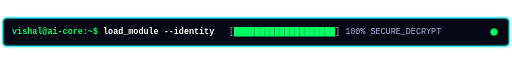
t = 0.00 s
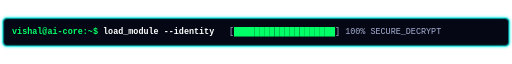
t = 0.50 s
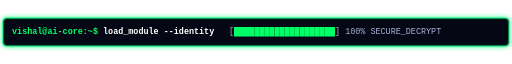
t = 1.50 s
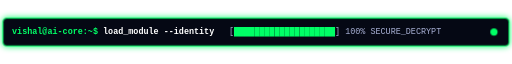
t = 2.00 s
t = 2.50 s: frame unchanged from t = 1.50 s, image omitted
t = 3.50 s: frame unchanged from t = 0.50 s, image omitted

The animated SVG that drew these frames (rendered in a browser with its animation timeline set to each time). Animation: 2 CSS @keyframes rules; one cycle of 4.00 s, repeats indefinitely.

<svg xmlns="http://www.w3.org/2000/svg" viewBox="0 0 850 50" width="850" height="50">
  <defs>
    <style>
      @keyframes borderGlow {
        0%, 100% { stroke: #00f0ff; filter: drop-shadow(0 0 2px #00f0ff); }
        50% { stroke: #00ff66; filter: drop-shadow(0 0 5px #00ff66); }
      }
      @keyframes blink {
        0%, 100% { opacity: 1; }
        50% { opacity: 0; }
      }
      .box {
        fill: #050814;
        stroke-width: 1.5;
        animation: borderGlow 4s infinite ease-in-out;
      }
      .cursor {
        fill: #00ff66;
        animation: blink 1s infinite;
      }
      .text-style {
        font-family: monospace;
        font-size: 14px;
      }
    </style>
  </defs>
  <rect width="840" height="46" x="5" y="2" rx="6" class="box" />
  <text x="20" y="29" fill="#00ff66" class="text-style" font-weight="bold">
    vishal@ai-core:~$ <tspan fill="#ffffff">load_module --identity</tspan>
  </text>
  <text x="380" y="29" fill="#a9b1d6" class="text-style">
    [<tspan fill="#00ff66">████████████████████</tspan>] 100% SECURE_DECRYPT
  </text>
  <circle cx="820" cy="25" r="6" fill="#00ff66" class="cursor" />
</svg>
